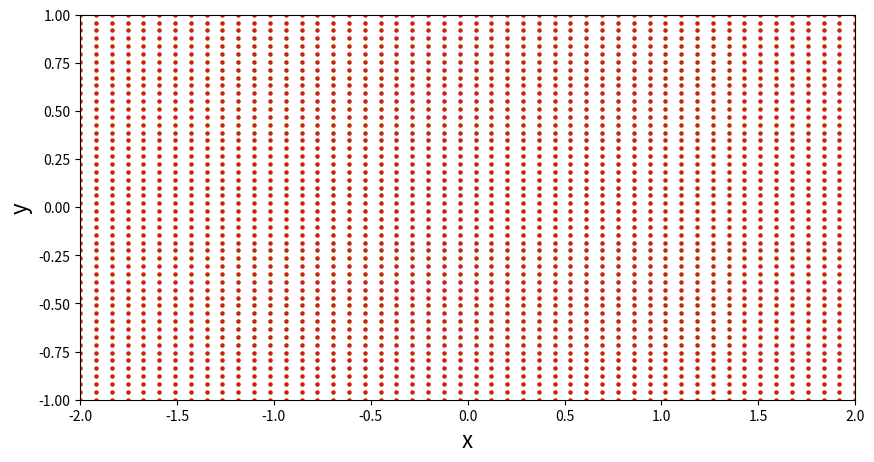
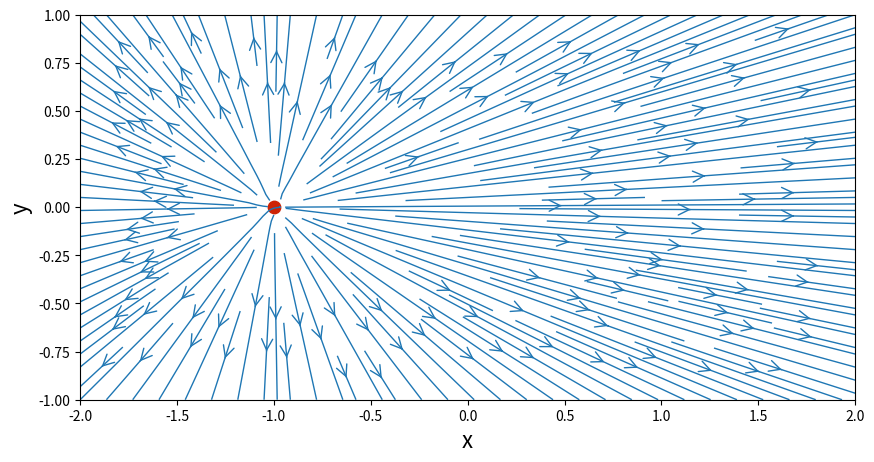
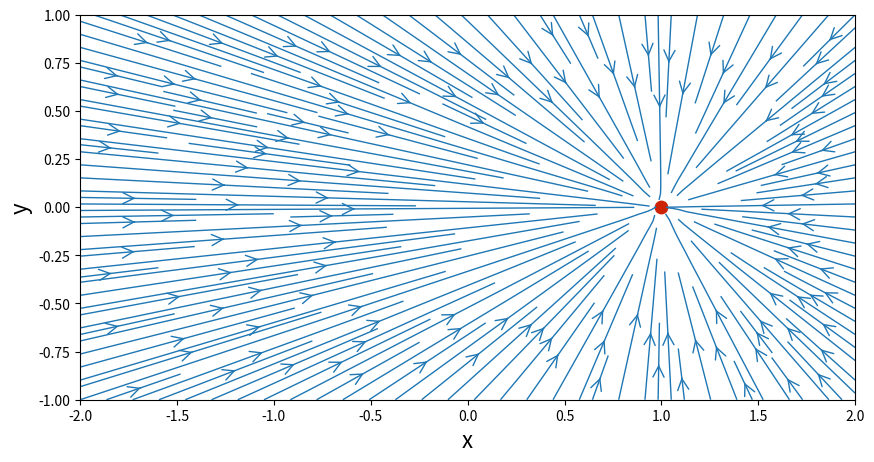
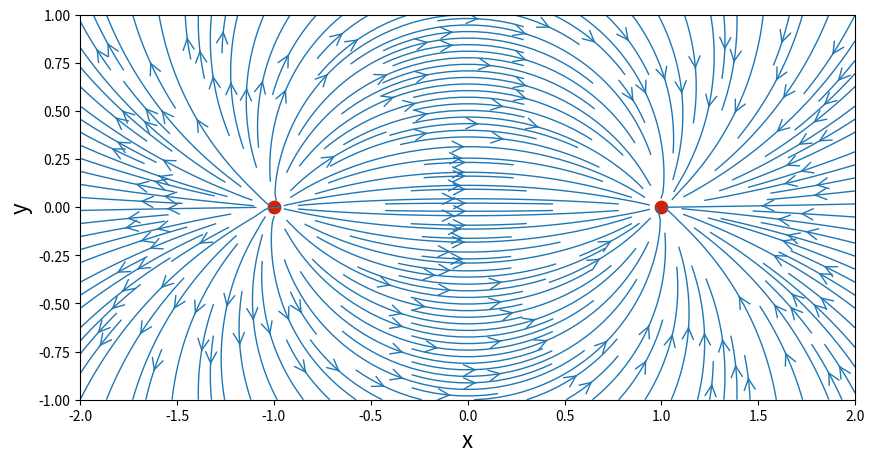

These charts were generated, in order, by the following Python code:
import math
import numpy
from matplotlib import pyplot

N = 50                                # number of points in each direction
x_start, x_end = -2.0, 2.0            # boundaries in the x-direction
y_start, y_end = -1.0, 1.0            # boundaries in the y-direction
x = numpy.linspace(x_start, x_end, N)    # creates a 1D-array with the x-coordinates
y = numpy.linspace(y_start, y_end, N)    # creates a 1D-array with the y-coordinates

print('x = ', x)
print('y = ', y)

X, Y = numpy.meshgrid(x, y)              # generates a mesh grid

%matplotlib inline

# plot the grid of points
width = 10.0
height = (y_end - y_start) / (x_end - x_start) * width
pyplot.figure(figsize=(width, height))
pyplot.xlabel('x', fontsize=16)
pyplot.ylabel('y', fontsize=16)
pyplot.xlim(x_start, x_end)
pyplot.ylim(y_start, y_end)
pyplot.scatter(X, Y, s=5, color='#CD2305', marker='o')

strength_source = 5.0                      # source strength
x_source, y_source = -1.0, 0.0             # location of the source

# compute the velocity field on the mesh grid
u_source = (strength_source / (2 * math.pi) *
            (X - x_source) / ((X - x_source)**2 + (Y - y_source)**2))
v_source = (strength_source / (2 * math.pi) *
            (Y - y_source) / ((X - x_source)**2 + (Y - y_source)**2))

# plot the streamlines
width = 10.0
height = (y_end - y_start) / (x_end - x_start) * width
pyplot.figure(figsize=(width, height))
pyplot.xlabel('x', fontsize=16)
pyplot.ylabel('y', fontsize=16)
pyplot.xlim(x_start, x_end)
pyplot.ylim(y_start, y_end)
pyplot.streamplot(X, Y, u_source, v_source,
                  density=2, linewidth=1, arrowsize=2, arrowstyle='->')
pyplot.scatter(x_source, y_source,
               color='#CD2305', s=80, marker='o');

strength_sink = -5.0                     # strength of the sink
x_sink, y_sink = 1.0, 0.0                # location of the sink

# compute the velocity on the mesh grid
u_sink = (strength_sink / (2 * math.pi) *
          (X - x_sink) / ((X - x_sink)**2 + (Y - y_sink)**2))
v_sink = (strength_sink / (2 * math.pi) *
          (Y - y_sink) / ((X - x_sink)**2 + (Y - y_sink)**2))

# plot the streamlines
width = 10.0
height = (y_end - y_start) / (x_end - x_start) * width
pyplot.figure(figsize=(width, height))
pyplot.xlabel('x', fontsize=16)
pyplot.ylabel('y', fontsize=16)
pyplot.xlim(x_start, x_end)
pyplot.ylim(y_start, y_end)
pyplot.streamplot(X, Y, u_sink, v_sink,
                  density=2, linewidth=1, arrowsize=2, arrowstyle='->')
pyplot.scatter(x_sink, y_sink,
               color='#CD2305', s=80, marker='o');

# compute the velocity of the pair source/sink by superposition
u_pair = u_source + u_sink
v_pair = v_source + v_sink

# plot the streamlines of the pair source/sink
width = 10.0
height = (y_end - y_start) / (x_end - x_start) * width
pyplot.figure(figsize=(width, height))
pyplot.xlabel('x', fontsize=16)
pyplot.ylabel('y', fontsize=16)
pyplot.xlim(x_start, x_end)
pyplot.ylim(y_start, y_end)
pyplot.streamplot(X, Y, u_pair, v_pair,
                  density=2.0, linewidth=1, arrowsize=2, arrowstyle='->')
pyplot.scatter([x_source, x_sink], [y_source, y_sink], 
               color='#CD2305', s=80, marker='o');